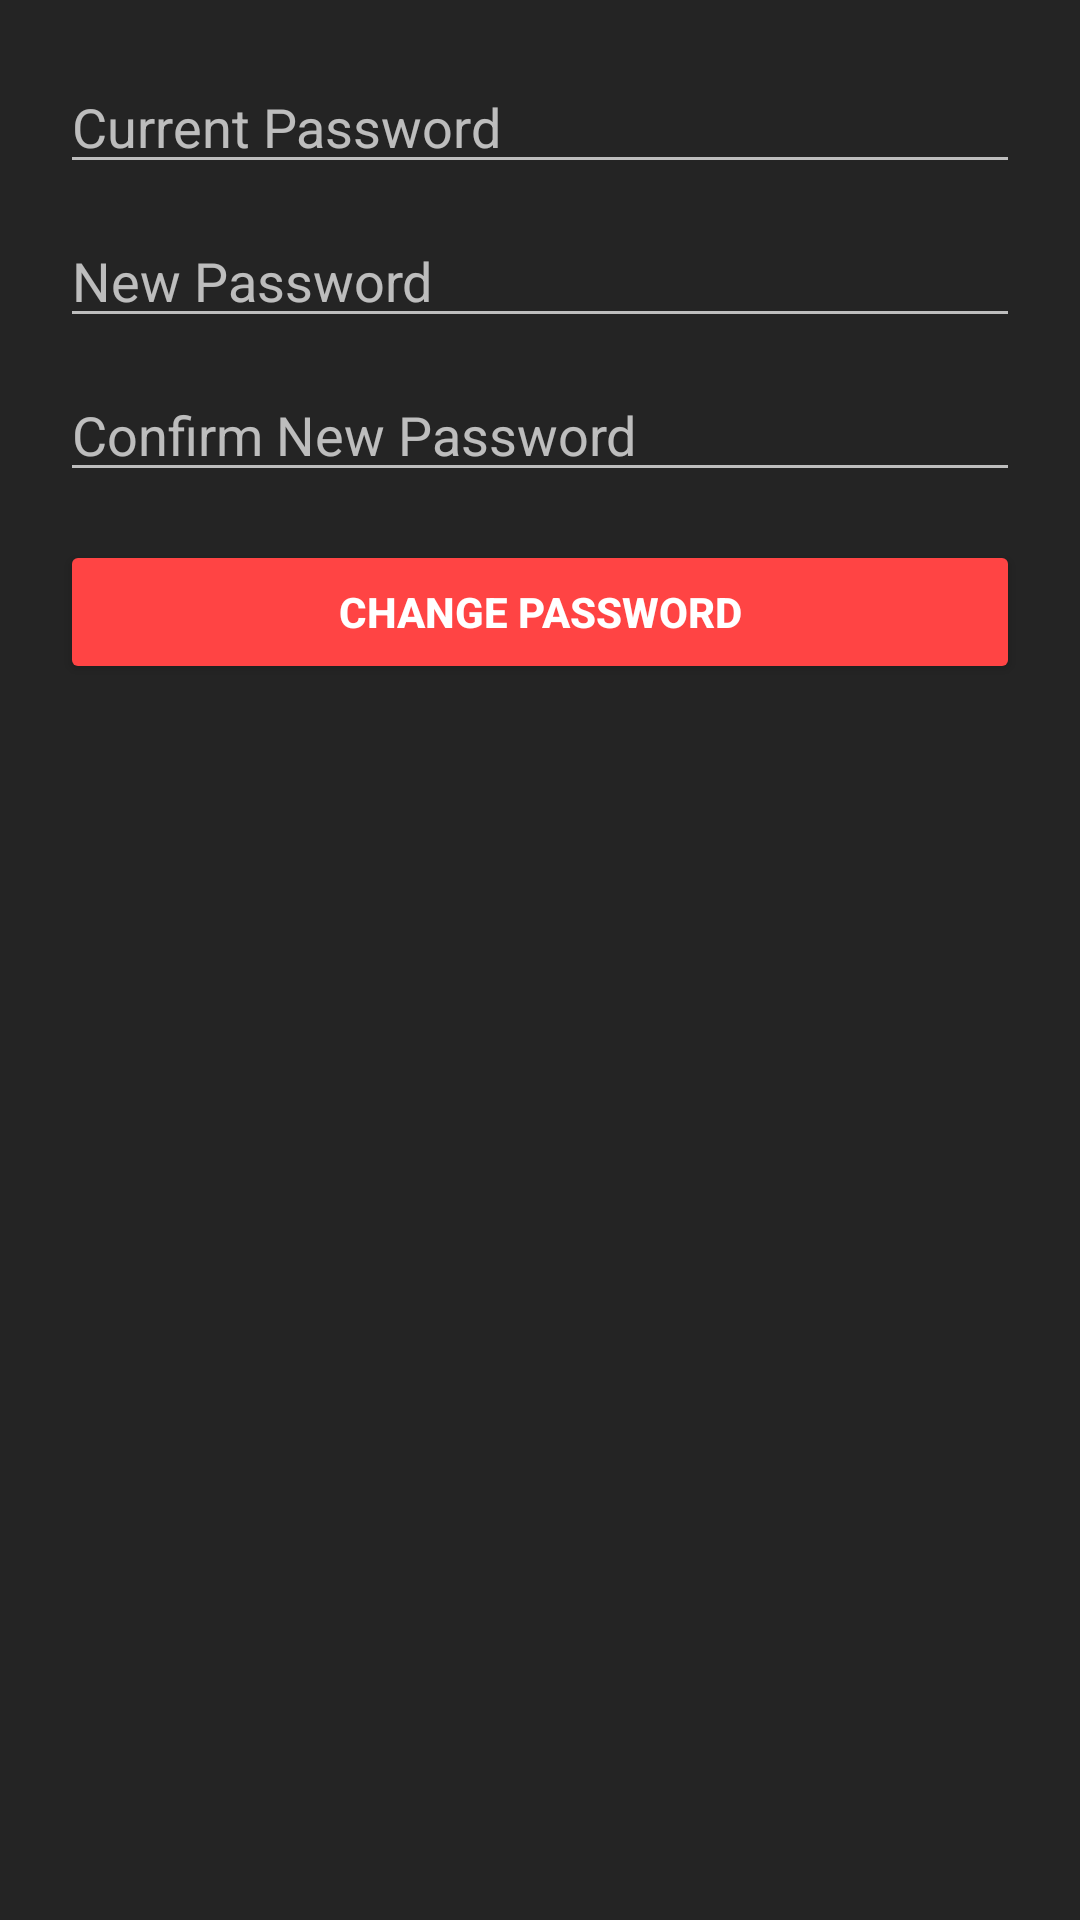

Reconstruct the res/layout file that produces this screen, plus the resources it refers to.
<!-- AndroidManifest.xml: application theme Theme.Asca -->
<!-- res/layout/dialog_change_password.xml -->
<?xml version="1.0" encoding="utf-8"?>
<LinearLayout xmlns:android="http://schemas.android.com/apk/res/android"
    android:layout_width="match_parent"
    android:layout_height="wrap_content"
    android:padding="20dp"
    android:orientation="vertical">

    <EditText
        android:id="@+id/etCurrentPassword"
        android:layout_width="match_parent"
        android:layout_height="wrap_content"
        android:hint="Current Password"
        android:inputType="textPassword" />

    <EditText
        android:id="@+id/etNewPassword"
        android:layout_width="match_parent"
        android:layout_height="wrap_content"
        android:hint="New Password"
        android:inputType="textPassword"
        android:layout_marginTop="10dp" />

    <EditText
        android:id="@+id/etConfirmPassword"
        android:layout_width="match_parent"
        android:layout_height="wrap_content"
        android:hint="Confirm New Password"
        android:inputType="textPassword"
        android:layout_marginTop="10dp" />

    <Button
        android:id="@+id/btnSubmitPasswordChange"
        android:layout_width="match_parent"
        android:layout_height="wrap_content"
        android:text="Change Password"
        android:layout_marginTop="16dp" />
</LinearLayout>
<!-- resources referenced by this layout -->
<resources>
  <style name="Theme.Asca" parent="Theme.AppCompat.NoActionBar">
          <item name="android:windowBackground">#242424</item>
          <item name="android:textColor">@color/white</item>
          <item name="colorPrimary">#FF4444</item>
          <item name="colorAccent">#FF4444</item>
          <item name="android:buttonStyle">@style/ButtonStyle</item>
          <item name="android:editTextStyle">@style/EditTextStyle</item>
      </style>
  <color name="white">#FFFFFFFF</color>
  <style name="ButtonStyle" parent="Widget.AppCompat.Button">
          <item name="android:backgroundTint">#FF4444</item>
          <item name="android:textColor">@color/white</item>
          <item name="android:textStyle">bold</item>
          <item name="android:padding">12dp</item>
      </style>
  <style name="EditTextStyle" parent="Widget.AppCompat.EditText">
          <item name="android:backgroundTint">@color/white</item>
          <item name="android:textColor">@color/white</item>
  
          <item name="android:padding">10dp</item>
      </style>
</resources>
